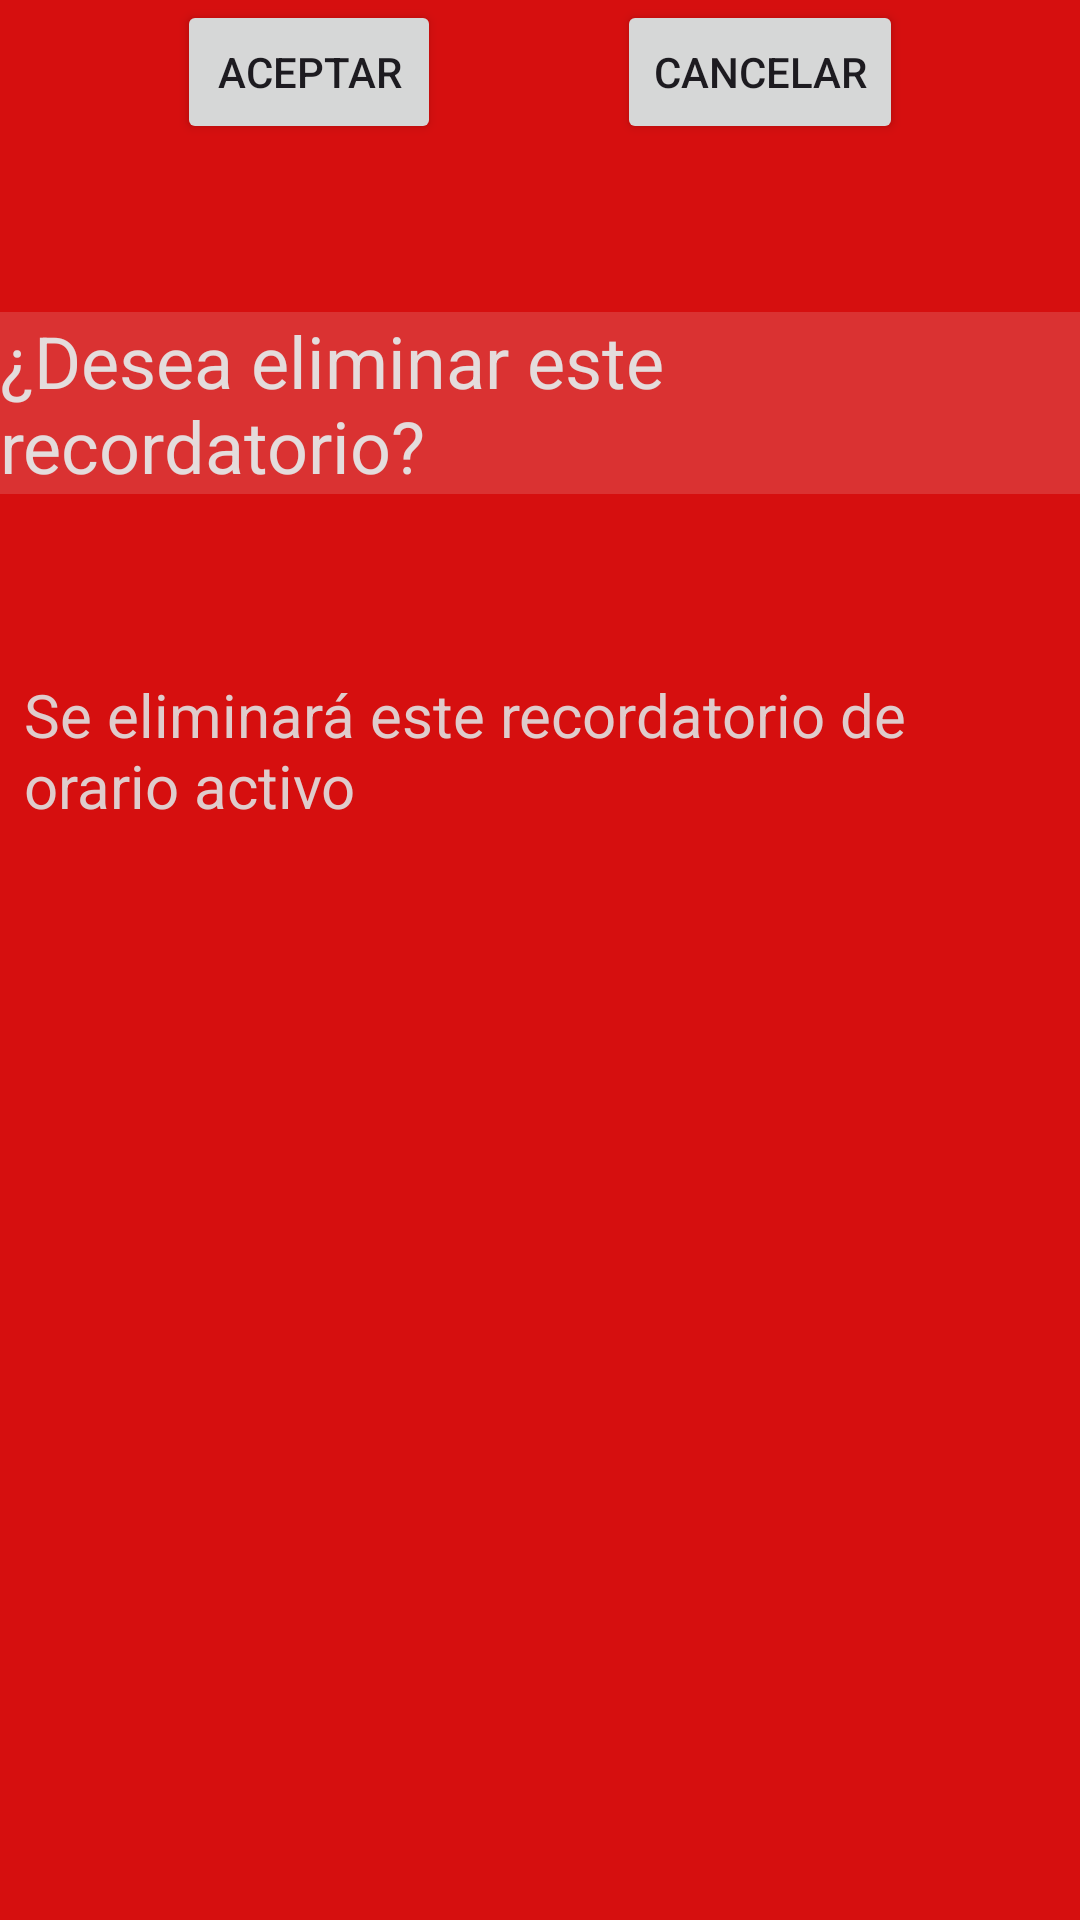

Layout XML and referenced resources for this Android screen:
<!-- AndroidManifest.xml: application theme Theme.ProyAsyst_test -->
<!-- res/layout/activity_meliminar.xml -->
<?xml version="1.0" encoding="utf-8"?>
<androidx.constraintlayout.widget.ConstraintLayout xmlns:android="http://schemas.android.com/apk/res/android"
    xmlns:app="http://schemas.android.com/apk/res-auto"
    xmlns:tools="http://schemas.android.com/tools"
    android:layout_width="match_parent"
    android:layout_height="match_parent"
    android:background="#E61212"
    android:backgroundTint="#D60F0F"
    tools:context=".MEliminar">

    <TextView
        android:id="@+id/textView8"
        android:layout_width="wrap_content"
        android:layout_height="wrap_content"
        android:layout_marginTop="104dp"
        android:background="#27F1E6E6"
        android:backgroundTint="#F3EFEF"
        android:drawableTint="#E8DFDF"
        android:text="¿Desea eliminar este recordatorio?"
        android:textColor="#E4DCDC"
        android:textColorHint="#EAE0E0"
        android:textColorLink="#FDF3F3"
        android:textSize="24sp"
        app:layout_constraintEnd_toEndOf="parent"
        app:layout_constraintHorizontal_bias="0.488"
        app:layout_constraintStart_toStartOf="parent"
        app:layout_constraintTop_toTopOf="parent" />

    <TextView
        android:id="@+id/textView12"
        android:layout_width="344dp"
        android:layout_height="85dp"
        android:layout_marginTop="60dp"
        android:text="Se eliminará este recordatorio de orario activo"
        android:textColor="#DFCCCC"
        android:textSize="20sp"
        app:layout_constraintEnd_toEndOf="parent"
        app:layout_constraintHorizontal_bias="0.492"
        app:layout_constraintStart_toStartOf="parent"
        app:layout_constraintTop_toBottomOf="@+id/textView8" />

    <Button
        android:id="@+id/button7"
        android:layout_width="wrap_content"
        android:layout_height="wrap_content"
        android:text="Aceptar"
        app:layout_constraintEnd_toStartOf="@+id/button8"
        app:layout_constraintHorizontal_bias="0.5"
        app:layout_constraintStart_toStartOf="parent"
        tools:layout_editor_absoluteY="321dp" />

    <Button
        android:id="@+id/button8"
        android:layout_width="wrap_content"
        android:layout_height="wrap_content"
        android:text="Cancelar"
        app:layout_constraintEnd_toEndOf="parent"
        app:layout_constraintHorizontal_bias="0.5"
        app:layout_constraintStart_toEndOf="@+id/button7"
        tools:layout_editor_absoluteY="321dp" />

</androidx.constraintlayout.widget.ConstraintLayout>
<!-- resources referenced by this layout -->
<resources>
  <style name="Theme.ProyAsyst_test" parent="Base.Theme.ProyAsyst_test" />
  <style name="Base.Theme.ProyAsyst_test" parent="Theme.Material3.DayNight.NoActionBar">
          
          
      </style>
</resources>
